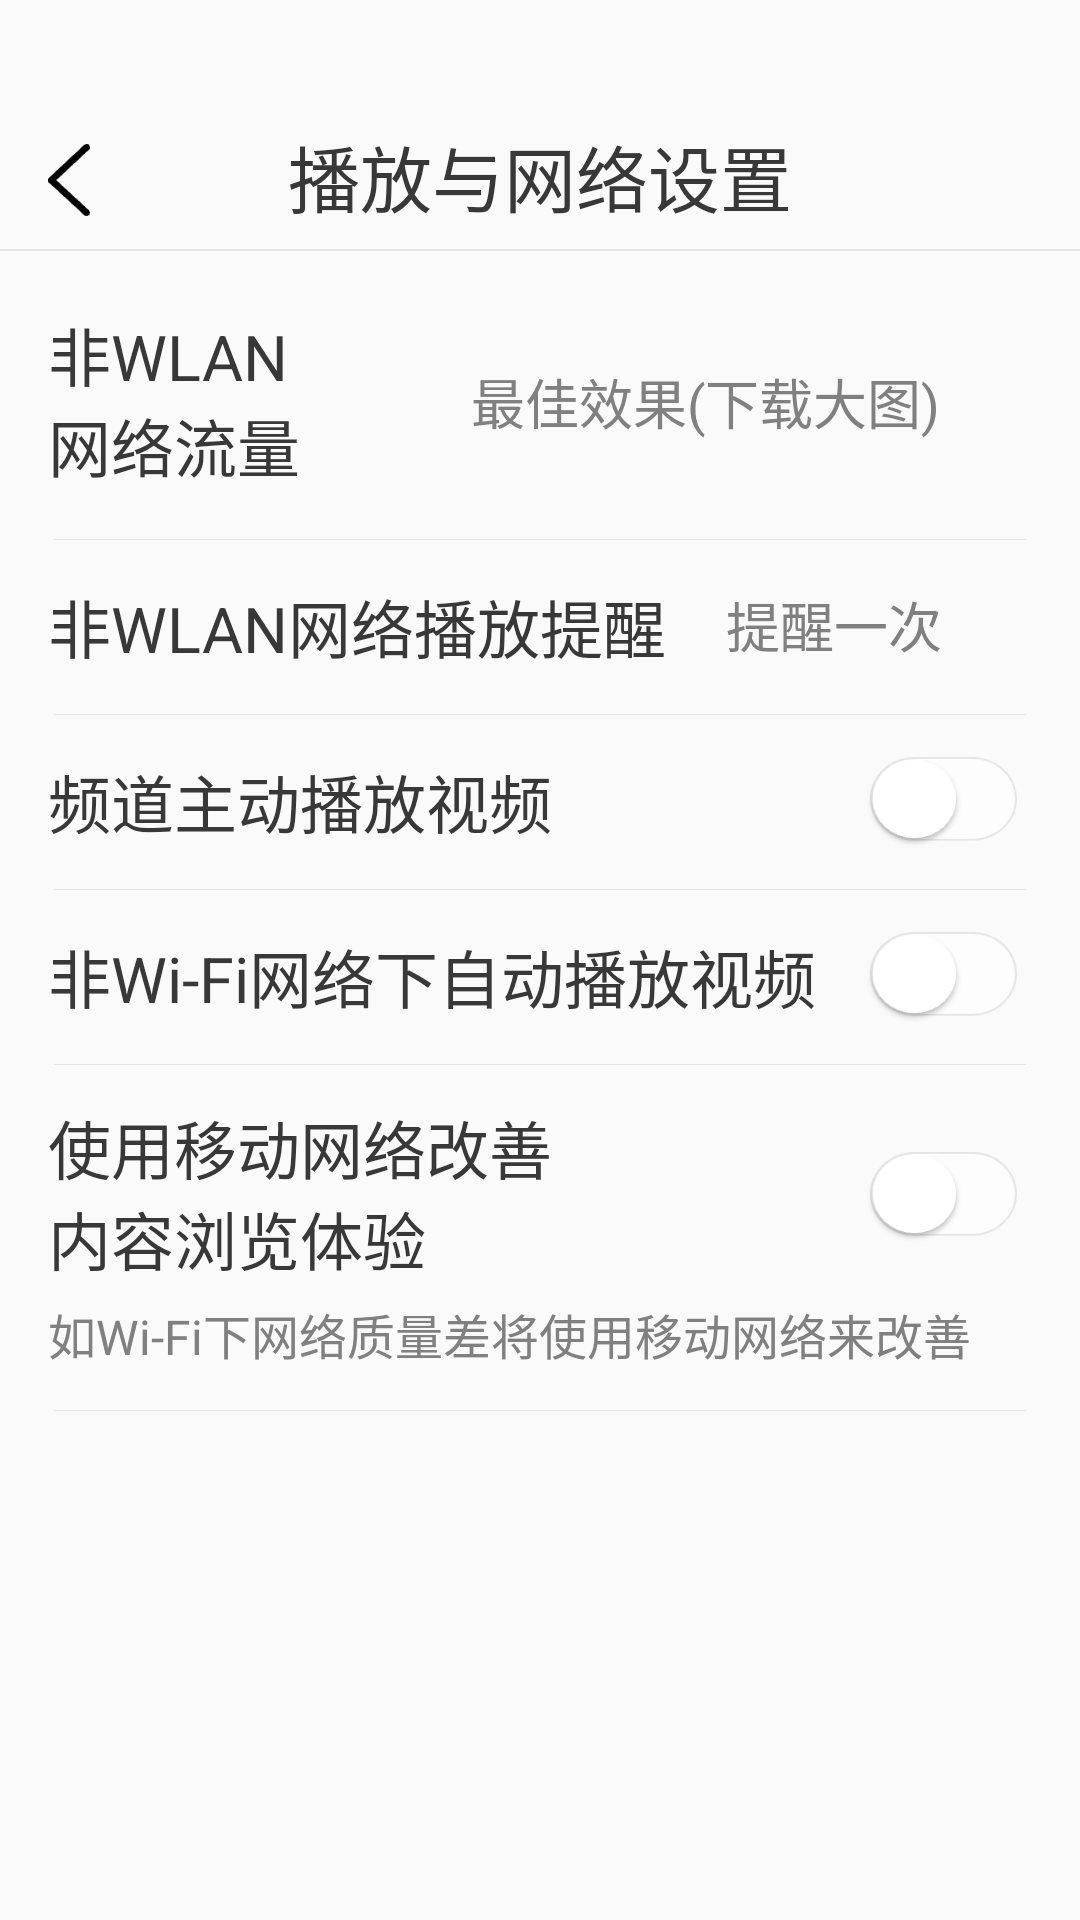

Here is an Android app screen rendered from its layout file. Give the layout XML and the strings, colors and styles it references.
<!-- AndroidManifest.xml: application theme Theme.VisuallyImpairedProject -->
<!-- res/layout/activity_play_and_internet_settings.xml -->
<?xml version="1.0" encoding="utf-8"?>
<LinearLayout xmlns:android="http://schemas.android.com/apk/res/android"
    xmlns:app="http://schemas.android.com/apk/res-auto"
    android:layout_width="match_parent"
    android:layout_height="match_parent"
    android:orientation="vertical">

    
    <RelativeLayout
        android:layout_width="match_parent"
        android:layout_height="83dp">

        
        <TextView
            android:layout_width="wrap_content"
            android:layout_height="wrap_content"
            android:layout_centerHorizontal="true"
            android:layout_marginTop="41dp"
            android:text="播放与网络设置"
            android:textColor="@color/common_text_black"
            android:textSize="24sp" />

        
        <ImageView
            android:id="@+id/return_back"
            android:layout_width="14dp"
            android:layout_height="26dp"
            android:layout_marginStart="16dp"
            android:layout_marginTop="47dp"
            android:src="@drawable/back_icon" />

    </RelativeLayout>

    
    <View
        android:layout_width="match_parent"
        android:layout_height="0.5dp"
        android:background="@color/divider" />

    
    <RelativeLayout
        android:layout_width="match_parent"
        android:layout_height="96dp">

        
        <TextView
            android:layout_width="85dp"
            android:layout_height="63dp"
            android:layout_marginStart="16dp"
            android:layout_marginTop="19dp"
            android:text="非WLAN网络流量"
            android:textColor="@color/common_text_black"
            android:textSize="21sp" />
        
        <TextView
            android:layout_width="wrap_content"
            android:layout_height="wrap_content"
            android:layout_marginStart="157dp"
            android:layout_marginTop="37dp"
            android:text="最佳效果(下载大图)"
            android:textColor="@color/text_search_grey"
            android:textSize="18sp" />


    </RelativeLayout>

    
    <View
        android:layout_width="match_parent"
        android:layout_height="0.1dp"
        android:layout_marginStart="18dp"
        android:layout_marginEnd="18dp"
        android:background="@color/divider" />

    
    <RelativeLayout
        android:layout_width="match_parent"
        android:layout_height="58dp">

        
        <TextView
            android:layout_width="wrap_content"
            android:layout_height="wrap_content"
            android:layout_marginStart="16dp"
            android:layout_marginTop="13dp"
            android:text="非WLAN网络播放提醒"
            android:textColor="@color/common_text_black"
            android:textSize="21sp" />
        
        <TextView
            android:layout_width="wrap_content"
            android:layout_height="wrap_content"
            android:layout_marginStart="242dp"
            android:layout_marginTop="15dp"
            android:text="提醒一次"
            android:textColor="@color/text_search_grey"
            android:textSize="18sp" />

    </RelativeLayout>

    
    <View
        android:layout_width="match_parent"
        android:layout_height="0.1dp"
        android:layout_marginStart="18dp"
        android:layout_marginEnd="18dp"
        android:background="@color/divider" />

    
    <RelativeLayout
        android:layout_width="match_parent"
        android:layout_height="58dp">

        
        <TextView
            android:layout_width="wrap_content"
            android:layout_height="wrap_content"
            android:layout_marginStart="16dp"
            android:layout_marginTop="13dp"
            android:text="频道主动播放视频"
            android:textColor="@color/common_text_black"
            android:textSize="21sp" />
        
        <ImageView
            android:layout_width="50dp"
            android:layout_height="30dp"
            android:layout_alignParentEnd="true"
            android:layout_marginTop="14dp"
            android:layout_marginEnd="21dp"
            android:background="@drawable/button_choose" />

    </RelativeLayout>

    
    <View
        android:layout_width="match_parent"
        android:layout_height="0.1dp"
        android:layout_marginStart="18dp"
        android:layout_marginEnd="18dp"
        android:background="@color/divider" />

    
    <RelativeLayout
        android:layout_width="match_parent"
        android:layout_height="58dp">

        
        <TextView
            android:layout_width="wrap_content"
            android:layout_height="wrap_content"
            android:layout_marginStart="16dp"
            android:layout_marginTop="13dp"
            android:text="非Wi-Fi网络下自动播放视频"
            android:textColor="@color/common_text_black"
            android:textSize="21sp" />
        
        <ImageView
            android:layout_width="50dp"
            android:layout_height="30dp"
            android:layout_alignParentEnd="true"
            android:layout_marginTop="14dp"
            android:layout_marginEnd="21dp"
            android:background="@drawable/button_choose" />

    </RelativeLayout>

    
    <View
        android:layout_width="match_parent"
        android:layout_height="0.1dp"
        android:layout_marginStart="18dp"
        android:layout_marginEnd="18dp"
        android:background="@color/divider" />

    
    <RelativeLayout
        android:layout_width="match_parent"
        android:layout_height="115dp">

        
        <TextView
            android:layout_width="170dp"
            android:layout_height="63dp"
            android:layout_marginStart="16dp"
            android:layout_marginTop="12dp"
            android:text="使用移动网络改善内容浏览体验"
            android:textColor="@color/common_text_black"
            android:textSize="21sp" />
        
        <TextView
            android:layout_width="wrap_content"
            android:layout_height="wrap_content"
            android:layout_marginStart="16dp"
            android:layout_marginTop="78dp"
            android:text="如Wi-Fi下网络质量差将使用移动网络来改善"
            android:textColor="@color/text_search_grey"
            android:textSize="16dp" />
        
        <ImageView
            android:layout_width="50dp"
            android:layout_height="30dp"
            android:layout_alignParentEnd="true"
            android:layout_marginTop="29dp"
            android:layout_marginEnd="21dp"
            android:background="@drawable/button_choose" />

    </RelativeLayout>

    
    <View
        android:layout_width="match_parent"
        android:layout_height="0.1dp"
        android:layout_marginStart="18dp"
        android:layout_marginEnd="18dp"
        android:background="@color/divider" />


</LinearLayout>
<!-- resources referenced by this layout -->
<resources>
  <color name="common_text_black">#383838</color>
  <color name="divider">#E5E5E5</color>
  <color name="text_search_grey">#808080</color>
  <!-- drawable back_icon: png bitmap (drawable, 494 bytes) -->
  <!-- drawable button_choose (drawable) -->
  <?xml version="1.0" encoding="utf-8"?>
  <selector xmlns:android="http://schemas.android.com/apk/res/android">
      <item android:drawable="@drawable/button_choose_selected" android:state_selected="true"/>
      <item android:drawable="@drawable/button_choose_not_selected"/>
  </selector>
  <style name="Theme.VisuallyImpairedProject" parent="Theme.MaterialComponents.Light.NoActionBar.Bridge">
          
          <item name="colorPrimary">@color/purple_500</item>
          <item name="colorPrimaryVariant">@color/purple_700</item>
          <item name="colorOnPrimary">@color/white</item>
          
          <item name="colorSecondary">@color/teal_200</item>
          <item name="colorSecondaryVariant">@color/teal_700</item>
          <item name="colorOnSecondary">@color/black</item>
          
          <item name="android:statusBarColor" tools:targetApi="l">?attr/colorPrimaryVariant</item>
          
      </style>
  <!-- drawable button_choose_selected: png bitmap (drawable, 3860 bytes) -->
  <!-- drawable button_choose_not_selected: png bitmap (drawable, 3622 bytes) -->
  <color name="purple_500">#FF6200EE</color>
  <color name="purple_700">#FF3700B3</color>
  <color name="white">#FFFFFFFF</color>
  <color name="teal_200">#FF03DAC5</color>
  <color name="teal_700">#FF018786</color>
  <color name="black">#FF000000</color>
</resources>
